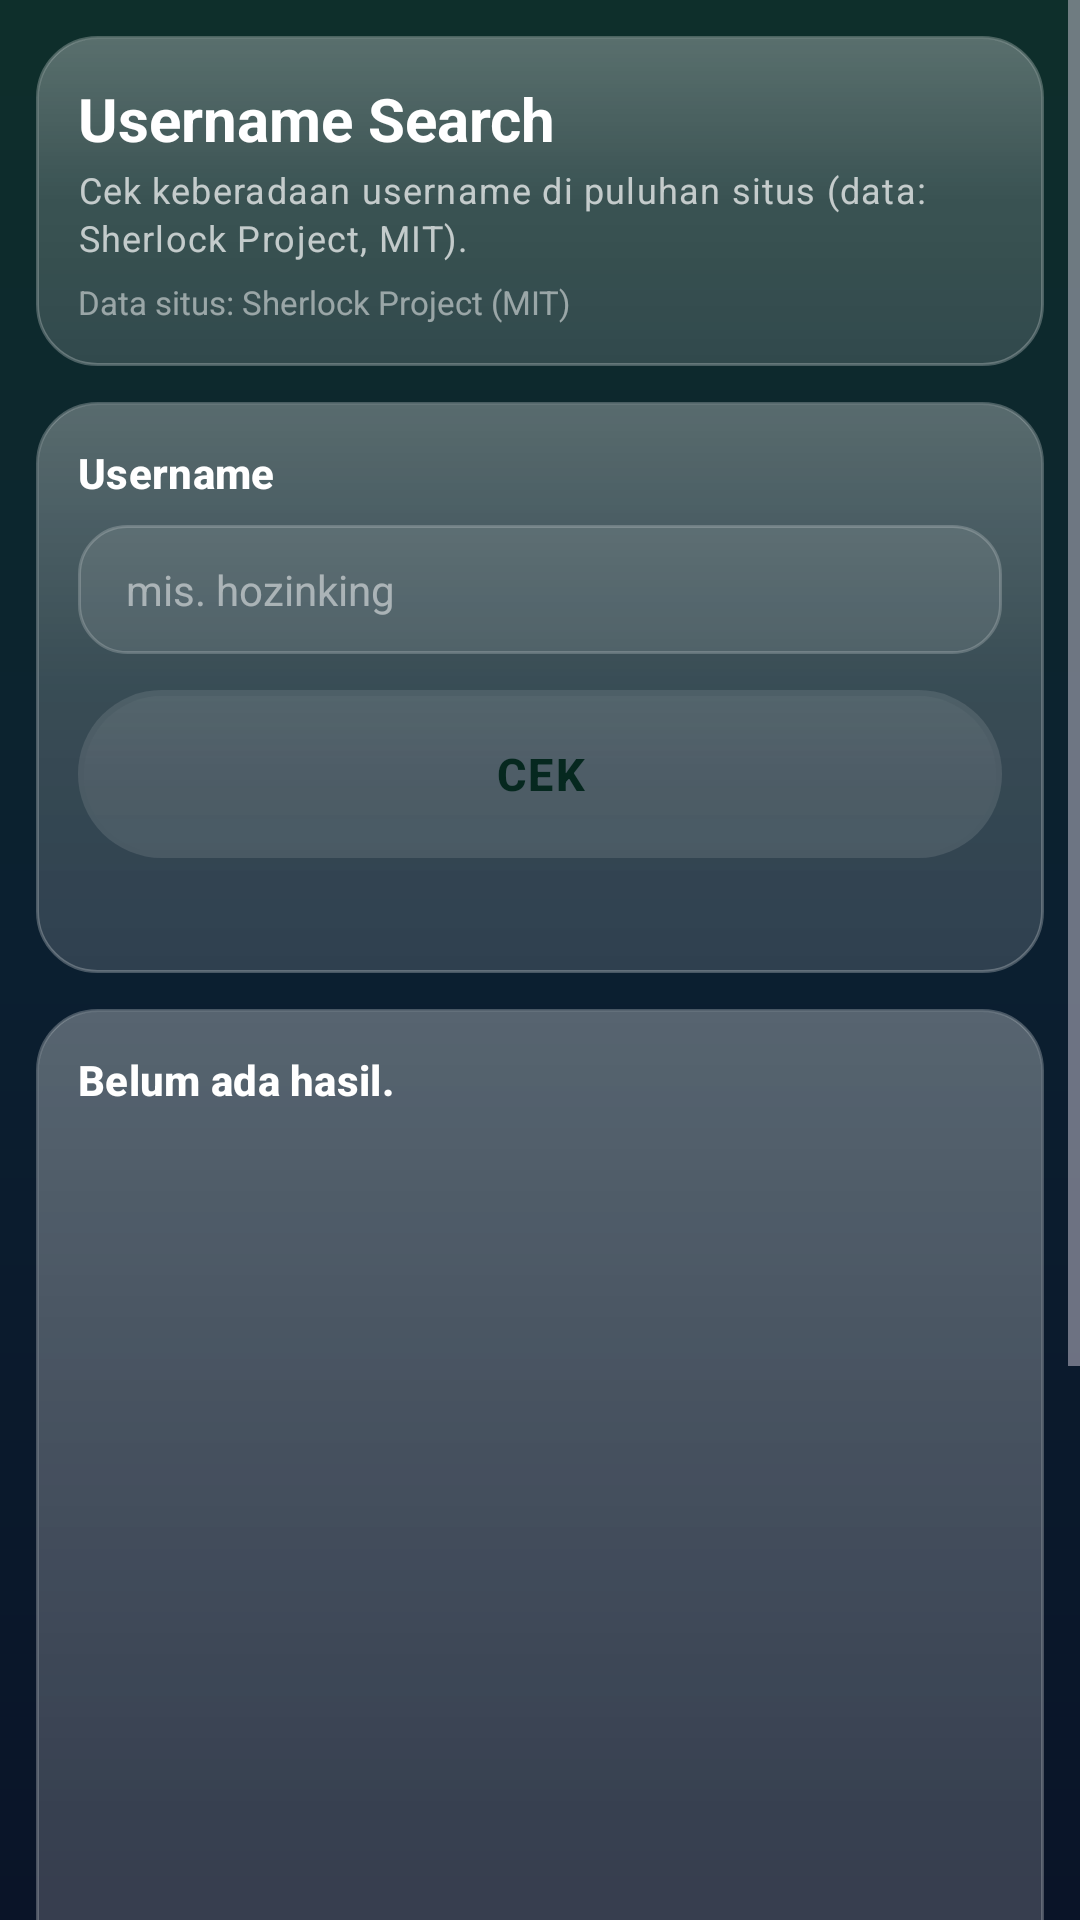

Android layout source for this screen:
<!-- AndroidManifest.xml: application theme Theme.HozinTools -->
<!-- res/layout/activity_username_search.xml -->
<?xml version="1.0" encoding="utf-8"?>
<ScrollView xmlns:android="http://schemas.android.com/apk/res/android"
    android:layout_width="match_parent"
    android:layout_height="match_parent"
    android:fillViewport="true">

    <LinearLayout
        android:layout_width="match_parent"
        android:layout_height="wrap_content"
        android:orientation="vertical"
        android:padding="12dp">

        
        <LinearLayout
            style="@style/HiCard"
            android:layout_width="match_parent"
            android:layout_height="wrap_content">

            <TextView
                style="@style/HiAppTitle"
                android:layout_width="wrap_content"
                android:layout_height="wrap_content"
                android:text="Username Search" />

            <TextView
                style="@style/HiSectionDesc"
                android:layout_width="wrap_content"
                android:layout_height="wrap_content"
                android:layout_marginTop="2dp"
                android:text="Cek keberadaan username di puluhan situs (data: Sherlock Project, MIT)." />

            <TextView
                android:layout_width="wrap_content"
                android:layout_height="wrap_content"
                android:layout_marginTop="6dp"
                android:text="Data situs: Sherlock Project (MIT)"
                android:textColor="#80FFFFFF"
                android:textSize="11sp" />
        </LinearLayout>

        
        <LinearLayout
            style="@style/HiCard"
            android:layout_width="match_parent"
            android:layout_height="wrap_content"
            android:layout_marginTop="12dp">

            <TextView
                style="@style/HiSectionTitle"
                android:layout_width="wrap_content"
                android:layout_height="wrap_content"
                android:text="Username" />

            <EditText
                android:id="@+id/etUsername"
                style="@style/HiSearchField"
                android:layout_width="match_parent"
                android:layout_height="wrap_content"
                android:layout_marginTop="8dp"
                android:hint="mis. hozinking"
                android:inputType="text"
                android:singleLine="true" />

            <LinearLayout
                android:layout_width="match_parent"
                android:layout_height="wrap_content"
                android:layout_marginTop="12dp"
                android:orientation="horizontal">

                <Button
                    android:id="@+id/btnCheck"
                    style="@style/HiButtonPrimary"
                    android:layout_width="0dp"
                    android:layout_height="wrap_content"
                    android:layout_weight="1"
                    android:enabled="false"
                    android:text="CEK" />

                <Button
                    android:id="@+id/btnCancel"
                    style="@style/HiButtonGlass"
                    android:layout_width="0dp"
                    android:layout_height="wrap_content"
                    android:layout_marginStart="8dp"
                    android:layout_weight="1"
                    android:text="BATAL"
                    android:visibility="gone" />
            </LinearLayout>

            <ProgressBar
                android:id="@+id/progressScan"
                style="?android:attr/progressBarStyleHorizontal"
                android:layout_width="match_parent"
                android:layout_height="wrap_content"
                android:layout_marginTop="10dp"
                android:progressTint="@color/hi_accent"
                android:visibility="gone" />

            <TextView
                android:id="@+id/tvProgressStatus"
                android:layout_width="match_parent"
                android:layout_height="wrap_content"
                android:layout_marginTop="8dp"
                android:fontFamily="monospace"
                android:text=""
                android:textSize="12sp" />
        </LinearLayout>

        
        <LinearLayout
            android:id="@+id/cardResults"
            style="@style/HiCard"
            android:layout_width="match_parent"
            android:layout_height="wrap_content"
            android:layout_marginTop="12dp"
            android:layout_marginBottom="16dp">

            <TextView
                android:id="@+id/tvResultSummary"
                style="@style/HiSectionTitle"
                android:layout_width="wrap_content"
                android:layout_height="wrap_content"
                android:text="Belum ada hasil." />

            <androidx.recyclerview.widget.RecyclerView
                android:id="@+id/rvSites"
                android:layout_width="match_parent"
                android:layout_height="480dp"
                android:layout_marginTop="8dp"
                android:nestedScrollingEnabled="true" />
        </LinearLayout>
    </LinearLayout>
</ScrollView>
<!-- resources referenced by this layout -->
<resources>
  <color name="hi_accent">#00E5A0</color>
  <style name="HiAppTitle" parent="TextAppearance.Material3.HeadlineSmall">
          <item name="android:textStyle">bold</item>
          <item name="android:textSize">20sp</item>
          <item name="android:textColor">#FFFFFF</item>
      </style>
  <style name="HiButtonGlass" parent="Widget.Material3.Button.OutlinedButton">
          <item name="android:background">?attr/hiBtnGlassBg</item>
          <item name="android:textColor">#FFFFFF</item>
          <item name="android:textSize">13sp</item>
          <item name="android:minHeight">48dp</item>
      </style>
  <style name="HiButtonPrimary" parent="Widget.Material3.Button">
          <item name="android:background">?attr/hiBtnPrimaryBg</item>
          <item name="android:textColor">#06281F</item>
          <item name="android:textStyle">bold</item>
          <item name="android:textSize">15sp</item>
          <item name="android:minHeight">56dp</item>
          <item name="android:letterSpacing">0.05</item>
      </style>
  <style name="HiCard">
          <item name="android:background">?attr/hiCardBg</item>
          <item name="android:orientation">vertical</item>
          <item name="android:padding">14dp</item>
      </style>
  <style name="HiSearchField">
          <item name="android:background">?attr/hiSearchBg</item>
          <item name="android:paddingLeft">16dp</item>
          <item name="android:paddingRight">16dp</item>
          <item name="android:paddingTop">12dp</item>
          <item name="android:paddingBottom">12dp</item>
          <item name="android:textColor">#FFFFFF</item>
          <item name="android:textColorHint">#80FFFFFF</item>
          <item name="android:textSize">14sp</item>
      </style>
  <style name="HiSectionDesc" parent="TextAppearance.Material3.BodySmall">
          <item name="android:textSize">12sp</item>
          <item name="android:textColor">#B3FFFFFF</item>
      </style>
  <style name="HiSectionTitle" parent="TextAppearance.Material3.TitleSmall">
          <item name="android:textStyle">bold</item>
          <item name="android:textSize">14sp</item>
          <item name="android:textColor">#FFFFFF</item>
      </style>
  <color name="hi_accent_dark">#00563F</color>
  <!-- drawable bg_app (drawable) -->
  <?xml version="1.0" encoding="utf-8"?>
  <shape xmlns:android="http://schemas.android.com/apk/res/android"
      android:shape="rectangle">
      <gradient
          android:angle="270"
          android:startColor="#0E2F2B"
          android:centerColor="#0B1F30"
          android:endColor="#0A1428"
          android:type="linear" />
  </shape>
  <color name="hi_text">#E8E8E8</color>
  <!-- drawable btn_glass (drawable) -->
  <?xml version="1.0" encoding="utf-8"?>
  <shape xmlns:android="http://schemas.android.com/apk/res/android"
      android:shape="rectangle">
      <corners android:radius="28dp" />
      <solid android:color="#1AFFFFFF" />
      <stroke android:width="1dp" android:color="#66FFFFFF" />
  </shape>
  <!-- drawable pill_glass (drawable) -->
  <?xml version="1.0" encoding="utf-8"?>
  <shape xmlns:android="http://schemas.android.com/apk/res/android"
      android:shape="rectangle">
      <corners android:radius="28dp" />
      <solid android:color="#22FFFFFF" />
      <stroke android:width="1dp" android:color="#44FFFFFF" />
  </shape>
  <!-- drawable search_bg (drawable) -->
  <?xml version="1.0" encoding="utf-8"?>
  <shape xmlns:android="http://schemas.android.com/apk/res/android"
      android:shape="rectangle">
      <corners android:radius="16dp" />
      <solid android:color="#1AFFFFFF" />
      <stroke android:width="1dp" android:color="#33FFFFFF" />
  </shape>
</resources>
